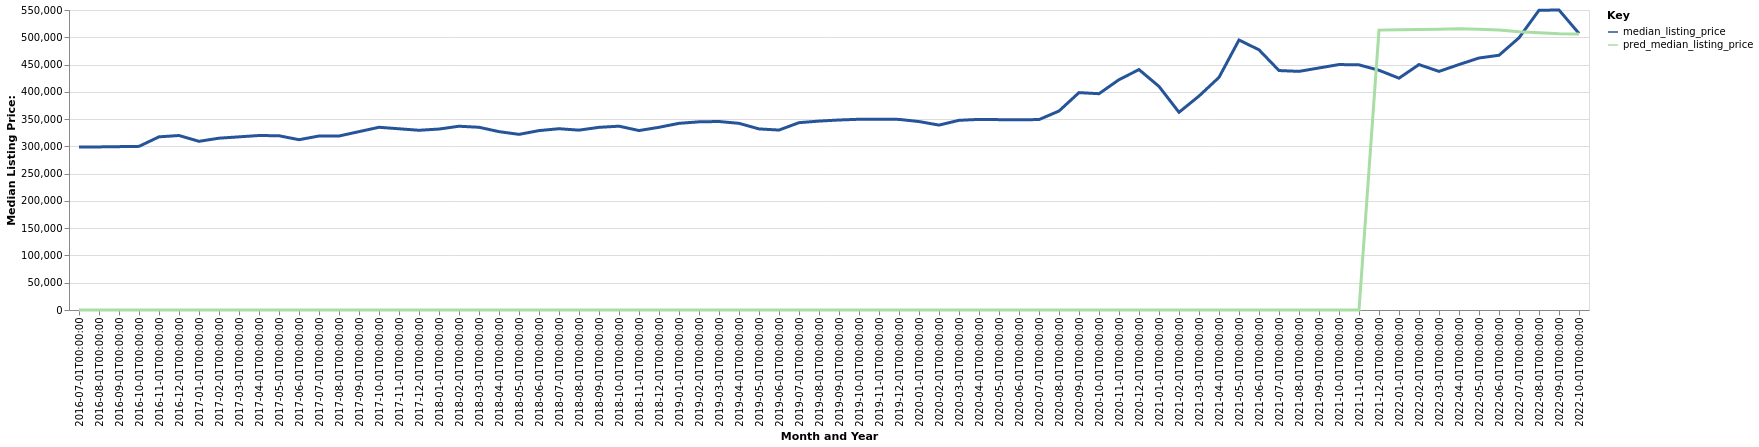

Values plotted in this chart, from the file beside it:
date, time_idx, median_listing_price, thirty_year_interest_rate_five, month, county_name, active_listing_count, pred_median_listing_price, month_year
2016-07-01, 0, 299000, 3.72, 7, Bennington, VT, 717.0, 0, Jul-2016
2016-08-01, 1, 299000, 3.73, 8, Bennington, VT, 711.0, 0, Aug-2016
2016-09-01, 2, 299500, 3.66, 9, Bennington, VT, 701.0, 0, Sep-2016
2016-10-01, 3, 300000, 3.64, 10, Bennington, VT, 681.0, 0, Oct-2016
2016-11-01, 4, 317450, 3.66, 11, Bennington, VT, 634.0, 0, Nov-2016
2016-12-01, 5, 319900, 3.48, 12, Bennington, VT, 611.0, 0, Dec-2016
2017-01-01, 6, 309250, 3.45, 1, Bennington, VT, 591.0, 0, Jan-2017
2017-02-01, 7, 315000, 3.5, 2, Bennington, VT, 577.0, 0, Feb-2017
2017-03-01, 8, 317450, 3.52, 3, Bennington, VT, 571.0, 0, Mar-2017
2017-04-01, 9, 319900, 4.03, 4, Bennington, VT, 566.0, 0, Apr-2017
2017-05-01, 10, 319450, 4.32, 5, Bennington, VT, 552.0, 0, May-2017
2017-06-01, 11, 312200, 4.2, 6, Bennington, VT, 568.0, 0, Jun-2017
2017-07-01, 12, 319000, 4.19, 7, Bennington, VT, 587.0, 0, Jul-2017
2017-08-01, 13, 319000, 4.3, 8, Bennington, VT, 600.0, 0, Aug-2017
2017-09-01, 14, 327000, 4.1, 9, Bennington, VT, 642.0, 0, Sep-2017
2017-10-01, 15, 335000, 4.05, 10, Bennington, VT, 606.0, 0, Oct-2017
2017-11-01, 16, 332250, 3.94, 11, Bennington, VT, 546.0, 0, Nov-2017
2017-12-01, 17, 329500, 4.03, 12, Bennington, VT, 501.0, 0, Dec-2017
2018-01-01, 18, 331750, 3.93, 1, Bennington, VT, 487.0, 0, Jan-2018
2018-02-01, 19, 336900, 3.83, 2, Bennington, VT, 470.0, 0, Feb-2018
2018-03-01, 20, 335000, 3.94, 3, Bennington, VT, 470.0, 0, Mar-2018
2018-04-01, 21, 327000, 3.95, 4, Bennington, VT, 471.0, 0, Apr-2018
2018-05-01, 22, 322000, 3.99, 5, Bennington, VT, 481.0, 0, May-2018
2018-06-01, 23, 328900, 4.15, 6, Bennington, VT, 520.0, 0, Jun-2018
2018-07-01, 24, 332350, 4.4, 7, Bennington, VT, 546.0, 0, Jul-2018
2018-08-01, 25, 329750, 4.46, 8, Bennington, VT, 560.0, 0, Aug-2018
2018-09-01, 26, 334900, 4.58, 9, Bennington, VT, 546.0, 0, Sep-2018
2018-10-01, 27, 337000, 4.66, 10, Bennington, VT, 552.0, 0, Oct-2018
2018-11-01, 28, 329000, 4.62, 11, Bennington, VT, 525.0, 0, Nov-2018
2018-12-01, 29, 334950, 4.54, 12, Bennington, VT, 489.0, 0, Dec-2018
2019-01-01, 30, 342225, 4.6, 1, Bennington, VT, 457.0, 0, Jan-2019
2019-02-01, 31, 344975, 4.72, 2, Bennington, VT, 453.0, 0, Feb-2019
2019-03-01, 32, 345571, 4.9, 3, Bennington, VT, 437.0, 0, Mar-2019
2019-04-01, 33, 342225, 4.94, 4, Bennington, VT, 425.0, 0, Apr-2019
2019-05-01, 34, 332000, 4.75, 5, Bennington, VT, 426.0, 0, May-2019
2019-06-01, 35, 329900, 4.51, 6, Bennington, VT, 435.0, 0, Jun-2019
2019-07-01, 36, 343450, 4.41, 7, Bennington, VT, 471.0, 0, Jul-2019
2019-08-01, 37, 346336, 4.41, 8, Bennington, VT, 460.0, 0, Aug-2019
2019-09-01, 38, 348341, 4.2, 9, Bennington, VT, 440.0, 0, Sep-2019
2019-10-01, 39, 349677, 4.14, 10, Bennington, VT, 426.0, 0, Oct-2019
2019-11-01, 40, 349900, 3.84, 11, Bennington, VT, 398.0, 0, Nov-2019
2019-12-01, 41, 349450, 3.81, 12, Bennington, VT, 387.0, 0, Dec-2019
2020-01-01, 42, 345500, 3.75, 1, Bennington, VT, 370.0, 0, Jan-2020
2020-02-01, 43, 339000, 3.73, 2, Bennington, VT, 351.0, 0, Feb-2020
2020-03-01, 44, 347750, 3.78, 3, Bennington, VT, 339.0, 0, Mar-2020
2020-04-01, 45, 349450, 3.75, 4, Bennington, VT, 317.0, 0, Apr-2020
2020-05-01, 46, 349000, 3.74, 5, Bennington, VT, 308.0, 0, May-2020
2020-06-01, 47, 348825, 3.72, 6, Bennington, VT, 295.0, 0, Jun-2020
2020-07-01, 48, 349100, 3.49, 7, Bennington, VT, 287.0, 0, Jul-2020
2020-08-01, 49, 364800, 3.65, 8, Bennington, VT, 253.0, 0, Aug-2020
2020-09-01, 50, 398550, 3.33, 9, Bennington, VT, 225.0, 0, Sep-2020
2020-10-01, 51, 396550, 3.28, 10, Bennington, VT, 203.0, 0, Oct-2020
2020-11-01, 52, 422250, 3.21, 11, Bennington, VT, 167.0, 0, Nov-2020
2020-12-01, 53, 440750, 3.07, 12, Bennington, VT, 159.0, 0, Dec-2020
2021-01-01, 54, 409900, 2.99, 1, Bennington, VT, 145.0, 0, Jan-2021
2021-02-01, 55, 362475, 2.93, 2, Bennington, VT, 130.0, 0, Feb-2021
2021-03-01, 56, 392250, 2.88, 3, Bennington, VT, 112.0, 0, Mar-2021
2021-04-01, 57, 426500, 2.84, 4, Bennington, VT, 107.0, 0, Apr-2021
2021-05-01, 58, 495000, 2.71, 5, Bennington, VT, 112.0, 0, May-2021
2021-06-01, 59, 477000, 2.79, 6, Bennington, VT, 129.0, 0, Jun-2021
... 16 more rows
